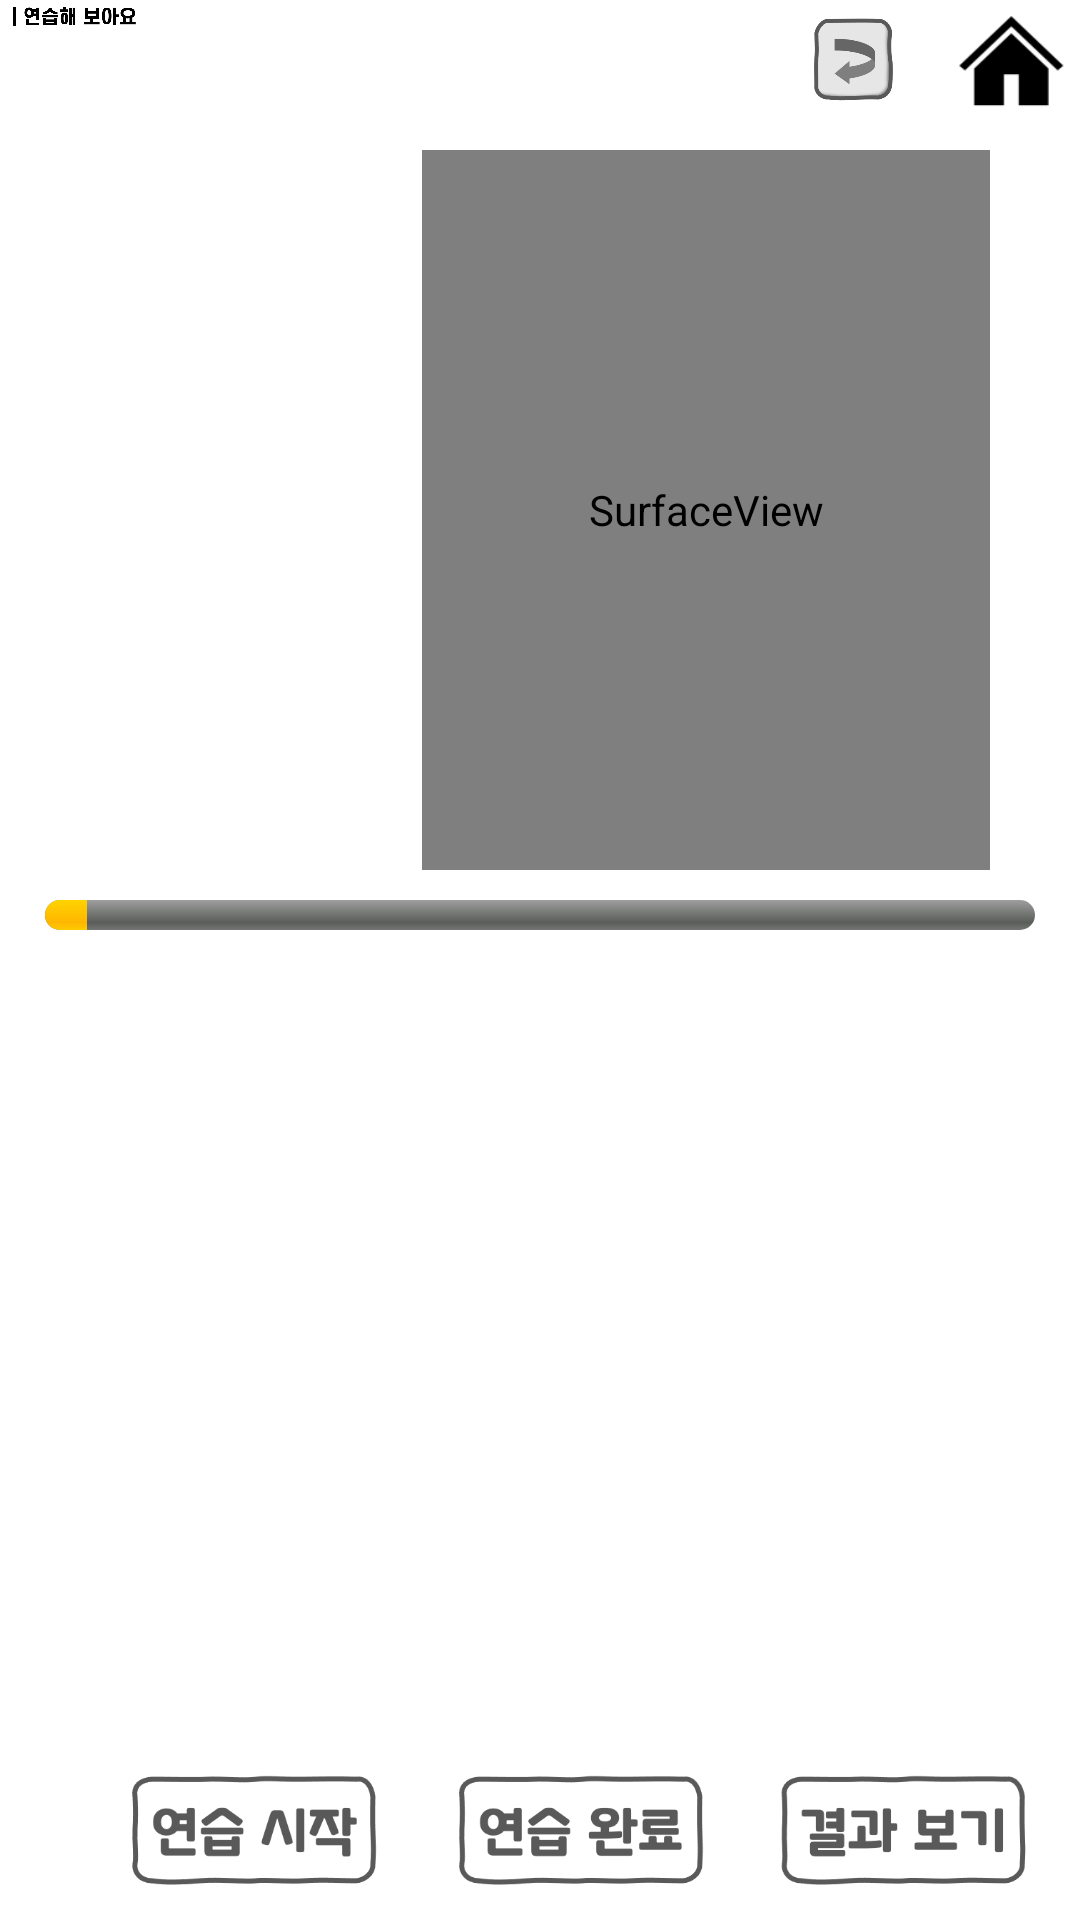

This screen was rendered from an Android layout file. Write that file and the resources it references.
<!-- AndroidManifest.xml: activity theme AppTheme -->
<!-- res/layout/activity_practice.xml -->
<?xml version="1.0" encoding="utf-8"?>
<LinearLayout xmlns:android="http://schemas.android.com/apk/res/android"
    xmlns:app="http://schemas.android.com/apk/res-auto"
    xmlns:tools="http://schemas.android.com/tools"
    tools:context=".view.practice.PracticeActivity"
    android:layout_width="match_parent"
    android:layout_height="match_parent"
    android:background="@color/white">

    <androidx.constraintlayout.widget.ConstraintLayout
        android:layout_width="match_parent"
        android:layout_height="match_parent">

        <LinearLayout
            android:id="@+id/topPanel"
            android:layout_width="match_parent"
            android:layout_height="40dp"
            android:orientation="horizontal"
            app:layout_constraintTop_toTopOf="parent">

            <ImageView
                android:id="@+id/imageView"
                android:layout_width="wrap_content"
                android:layout_height="40dp"
                android:layout_weight="2"
                android:scaleType="fitStart"
                app:srcCompat="@drawable/practice1" />

            <View
                android:layout_width="wrap_content"
                android:layout_height="wrap_content"
                android:layout_weight="1"/>

            <ImageView
                android:id="@+id/mtPractice_vowel"
                android:layout_width="49dp"
                android:layout_height="match_parent"
                android:adjustViewBounds="true"
                android:scaleType="fitCenter"
                android:layout_margin="5dp"
                app:srcCompat="@drawable/bt_back" />

            <ImageView
                android:id="@+id/mtMain1"
                android:layout_width="46dp"
                android:layout_height="match_parent"
                android:adjustViewBounds="true"
                android:scaleType="fitCenter"
                app:srcCompat="@drawable/home" />
        </LinearLayout>

        <LinearLayout
            android:layout_width="match_parent"
            android:layout_height="0dp"
            android:orientation="vertical"
            android:layout_marginVertical="10dp"
            app:layout_constraintTop_toBottomOf="@+id/topPanel"
            app:layout_constraintBottom_toTopOf="@+id/btn_layout">
            <LinearLayout
                android:id="@+id/camera_layout"
                android:layout_width="match_parent"
                android:layout_height="240dp"
                android:orientation="horizontal">
                <ImageView
                    android:id="@+id/assist_Imageview"
                    android:layout_width="wrap_content"
                    android:layout_height="match_parent"
                    android:layout_weight="1"
                    android:layout_marginLeft="30dp"
                    android:scaleType="centerInside"/>

                <FrameLayout
                    android:layout_width="wrap_content"
                    android:layout_height="match_parent"
                    android:layout_weight="1"
                    android:orientation="horizontal">

                    <SurfaceView
                        android:id="@+id/camera_preview"
                        android:layout_width="match_parent"
                        android:layout_height="match_parent"
                        android:layout_gravity="right"
                        android:layout_marginRight="30dp" />
                </FrameLayout>
            </LinearLayout>

            <LinearLayout
                android:id="@+id/progress_layout"
                android:layout_width="match_parent"
                android:layout_height="20dp"
                android:layout_marginTop="10dp"
                android:layout_marginBottom="10dp"
                android:layout_marginLeft="15dp"
                android:layout_marginRight="15dp">

                <ProgressBar
                    style="@android:style/Widget.ProgressBar.Horizontal"
                    android:id="@+id/stt_decibel"
                    android:layout_width="wrap_content"
                    android:layout_height="10dp"
                    android:layout_weight="1"
                    android:max="120"
                    android:progress="5"/>
            </LinearLayout>
        </LinearLayout>

        <FrameLayout
            android:id="@+id/btn_layout"
            android:layout_width="wrap_content"
            android:layout_height="40dp"
            android:orientation="horizontal"
            android:layout_marginEnd="10dp"
            android:layout_marginBottom="10dp"
            app:layout_constraintEnd_toEndOf="parent"
            app:layout_constraintBottom_toBottomOf="parent">

            <TableRow
                android:layout_width="wrap_content"
                android:layout_height="match_parent"
                android:layout_gravity="right">

                <ImageView
                    android:id="@+id/bt_rstart"
                    android:layout_width="98dp"
                    android:layout_height="wrap_content"
                    android:adjustViewBounds="true"
                    android:scaleType="fitCenter"
                    android:layout_marginEnd="10dp"
                    app:srcCompat="@drawable/practicestart" />

                <ImageView
                    android:id="@+id/bt_rstop"
                    android:layout_width="98dp"
                    android:layout_height="wrap_content"
                    android:adjustViewBounds="true"
                    android:scaleType="fitCenter"
                    android:layout_marginEnd="10dp"
                    app:srcCompat="@drawable/practicecomplete" />

                <ImageView
                    android:id="@+id/mtResult1"
                    android:layout_width="98dp"
                    android:layout_height="wrap_content"
                    android:adjustViewBounds="true"
                    android:scaleType="fitCenter"
                    app:srcCompat="@drawable/result" />
            </TableRow>
        </FrameLayout>
    </androidx.constraintlayout.widget.ConstraintLayout>

</LinearLayout>
<!-- resources referenced by this layout -->
<resources>
  <color name="white">#FFFFFF</color>
  <!-- drawable bt_back: png bitmap (drawable, 14636 bytes) -->
  <!-- drawable home: png bitmap (drawable, 1914 bytes) -->
  <!-- drawable practice1: png bitmap (drawable, 14162 bytes) -->
  <!-- drawable practicecomplete: png bitmap (drawable, 13727 bytes) -->
  <!-- drawable practicestart: png bitmap (drawable, 14237 bytes) -->
  <!-- drawable result: png bitmap (drawable, 11834 bytes) -->
  <style name="AppTheme" parent="Theme.MaterialComponents.Light.NoActionBar">
          <item name="windowActionBar">false</item>
          <item name="android:screenOrientation">landscape</item>
          <item name="android:windowActionBarOverlay">true</item>
          <item name="windowNoTitle">true</item>
          <item name="colorAccent">@color/yellow</item>
          <item name="colorPrimary">@color/white</item>
          <item name="colorPrimaryDark">@color/white</item>
          <item name="android:windowLightStatusBar">true</item>
          <item name="android:windowFullscreen">true</item>
      </style>
  <color name="yellow">#edc646</color>
</resources>
